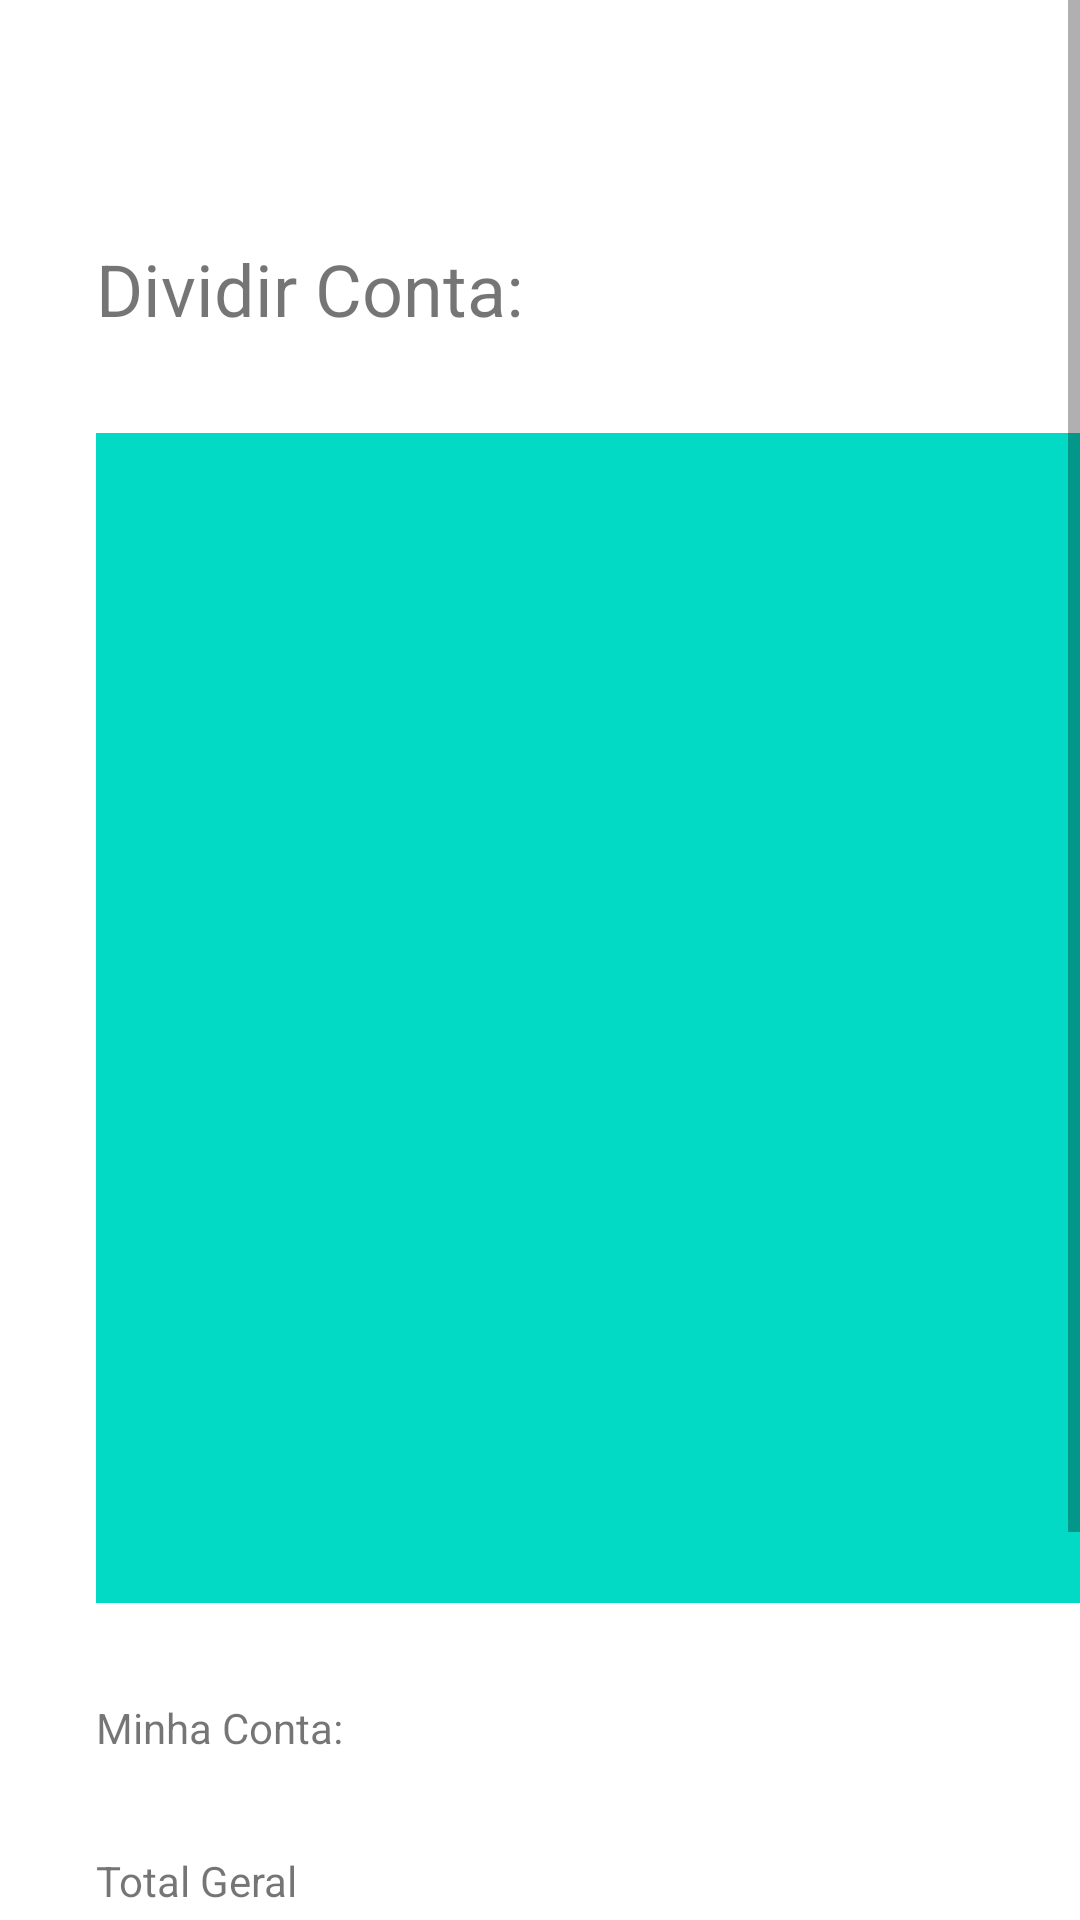

Layout XML and referenced resources for this Android screen:
<!-- AndroidManifest.xml: application theme AppTheme -->
<!-- res/layout/fragment_dividir_conta.xml -->
<?xml version="1.0" encoding="utf-8"?>
<FrameLayout xmlns:android="http://schemas.android.com/apk/res/android"
    xmlns:tools="http://schemas.android.com/tools"
    android:layout_width="match_parent"
    android:layout_height="match_parent"
    xmlns:app="http://schemas.android.com/apk/res-auto"
    tools:context=".fragments.DividirContaFragment">

    <androidx.constraintlayout.widget.ConstraintLayout
        android:layout_width="match_parent"
        android:layout_height="match_parent"
        android:background="#FFFFFF">

        <ScrollView
            android:layout_width="match_parent"
            android:layout_height="match_parent">

            <LinearLayout
                android:layout_width="match_parent"
                android:layout_height="wrap_content"
                android:orientation="vertical" >

                <TextView
                    android:id="@+id/textView2"
                    android:layout_width="wrap_content"
                    android:layout_height="wrap_content"
                    android:layout_marginStart="32dp"
                    android:layout_marginLeft="32dp"
                    android:layout_marginTop="80dp"
                    android:text="Dividir Conta:"
                    android:textSize="24sp" />

                <TableLayout
                    android:id="@+id/tableLayout"
                    android:layout_width="341dp"
                    android:layout_height="390dp"
                    android:layout_marginStart="32dp"
                    android:layout_marginLeft="32dp"
                    android:layout_marginTop="32dp"
                    android:background="@color/colorAccent">

                    <TableRow
                        android:layout_width="match_parent"
                        android:layout_height="match_parent" />

                    <TableRow
                        android:layout_width="match_parent"
                        android:layout_height="match_parent" />

                    <TableRow
                        android:layout_width="match_parent"
                        android:layout_height="match_parent" />

                    <TableRow
                        android:layout_width="match_parent"
                        android:layout_height="match_parent" />
                </TableLayout>

                <TextView
                    android:id="@+id/textView3"
                    android:layout_width="wrap_content"
                    android:layout_height="wrap_content"
                    android:layout_marginStart="32dp"
                    android:layout_marginLeft="32dp"
                    android:layout_marginTop="32dp"
                    android:text="Minha Conta:" />

                <TextView
                    android:id="@+id/textView4"
                    android:layout_width="wrap_content"
                    android:layout_height="wrap_content"
                    android:layout_marginStart="32dp"
                    android:layout_marginLeft="32dp"
                    android:layout_marginTop="32dp"
                    android:text="Total Geral" />

                <TextView
                    android:id="@+id/textView5"
                    android:layout_width="wrap_content"
                    android:layout_height="wrap_content"
                    android:layout_marginStart="32dp"
                    android:layout_marginLeft="32dp"
                    android:layout_marginTop="32dp"
                    android:text="Taxa de Serviço:" />

                <TextView
                    android:id="@+id/textView6"
                    android:layout_width="match_parent"
                    android:layout_height="wrap_content" />

                <RadioGroup
                    android:layout_width="match_parent"
                    android:layout_height="match_parent"
                    android:layout_marginStart="32dp"
                    android:layout_marginLeft="32dp">

                    <RadioButton
                        android:id="@+id/radioButton"
                        android:layout_width="match_parent"
                        android:layout_height="wrap_content"
                        android:text="10%" />

                    <RadioButton
                        android:id="@+id/radioButton2"
                        android:layout_width="match_parent"
                        android:layout_height="wrap_content"
                        android:text="15%" />

                    <RadioButton
                        android:id="@+id/radioButton3"
                        android:layout_width="match_parent"
                        android:layout_height="wrap_content"
                        android:text="20%" />
                </RadioGroup>

            </LinearLayout>
        </ScrollView>

    </androidx.constraintlayout.widget.ConstraintLayout>

</FrameLayout>
<!-- resources referenced by this layout -->
<resources>
  <color name="colorAccent">#03DAC5</color>
  <style name="AppTheme" parent="Theme.AppCompat.Light.NoActionBar">
          
          <item name="colorPrimary">@color/colorPrimary</item>
          <item name="colorPrimaryDark">@color/colorPrimaryDark</item>
          <item name="colorAccent">@color/colorAccent</item>
      </style>
  <color name="colorPrimary">#C9C8CA</color>
  <color name="colorPrimaryDark">#7C7C7C</color>
</resources>
